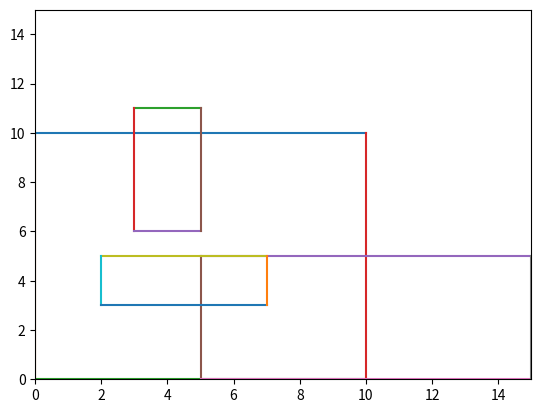

The matplotlib source for this figure:
# in the name of God
# Seyyed Mahdi HassanPour
# SeyyedMahdiHP@gmail.com
"""
Given two rectangles, find if the given two rectangles overlap or not.
Note that a rectangle can be represented by two coordinates, top left and bottom right. So mainly we are given following four coordinates.
l1: Top Left coordinate of first rectangle.
r1: Bottom Right coordinate of first rectangle.
l2: Top Left coordinate of second rectangle.
r2: Bottom Right coordinate of second rectangle.
http://www.geeksforgeeks.org/find-two-rectangles-overlap/
"""


def draw_rects(topleft_point, bottomright_point):
    from matplotlib import pyplot as plt
    print(topleft_point, bottomright_point)
    x1, y1 = topleft_point
    x2, y2 = bottomright_point
    plt.plot([x1, x2], [y1, y1])
    plt.plot([x1, x1], [y1, y2])
    plt.plot([x1, x2], [y2, y2])
    plt.plot([x2, x2], [y1, y2])
    plt.axis([0, 15, 0, 15])
    plt.show()


def check_overlap(l1, l2, r1, r2):
    draw_rects(l1, r1)
    draw_rects(l2, r2)
    if l1[0] > r2[0] or l2[0] > r1[0] or l1[1] < r2[1] or l2[1] < r1[1]:
        print("Rectangles Don't Overlap")
        return False
    print("Rectangles Overlap")
    return True


l1 = [0, 10]  # top left point of rect1
r1 = [10, 0]  # bottom right point of rect1
l2 = [5, 5]  # top left point of rect2
r2 = [15, 0]  # bottom right point of rect2
check_overlap(l1, l2, r1, r2)
    #######################checkoverlap2##############################


def calculate_cord_dictionary_to_list(rect):
    l = (rect["x"], rect["y"] + rect["h"])
    r = (rect["x"] + rect["w"], rect["y"])
    return list(l), list(r)


# def check_overlap2(rect1,rect2):
#     if rect1["y"]>(rect2["y"]+rect2["h"]) or (rect1["x"]+rect1["w"]) <rect2["x"]:
#         print("Rectangles Don't Overlap")
#         return False
#     print("Rectangles Overlap")
#     return True
rect1 = {"x": 2, "y": 3, "h": 2, "w": 5}
rect2 = {"x": 3, "y": 6, "h": 5, "w": 2}
l1, r1 = calculate_cord_dictionary_to_list(rect1)
l2, r2 = calculate_cord_dictionary_to_list(rect2)
#check_overlap2(rect1, rect2)
check_overlap(l1, l2, r1, r2)

